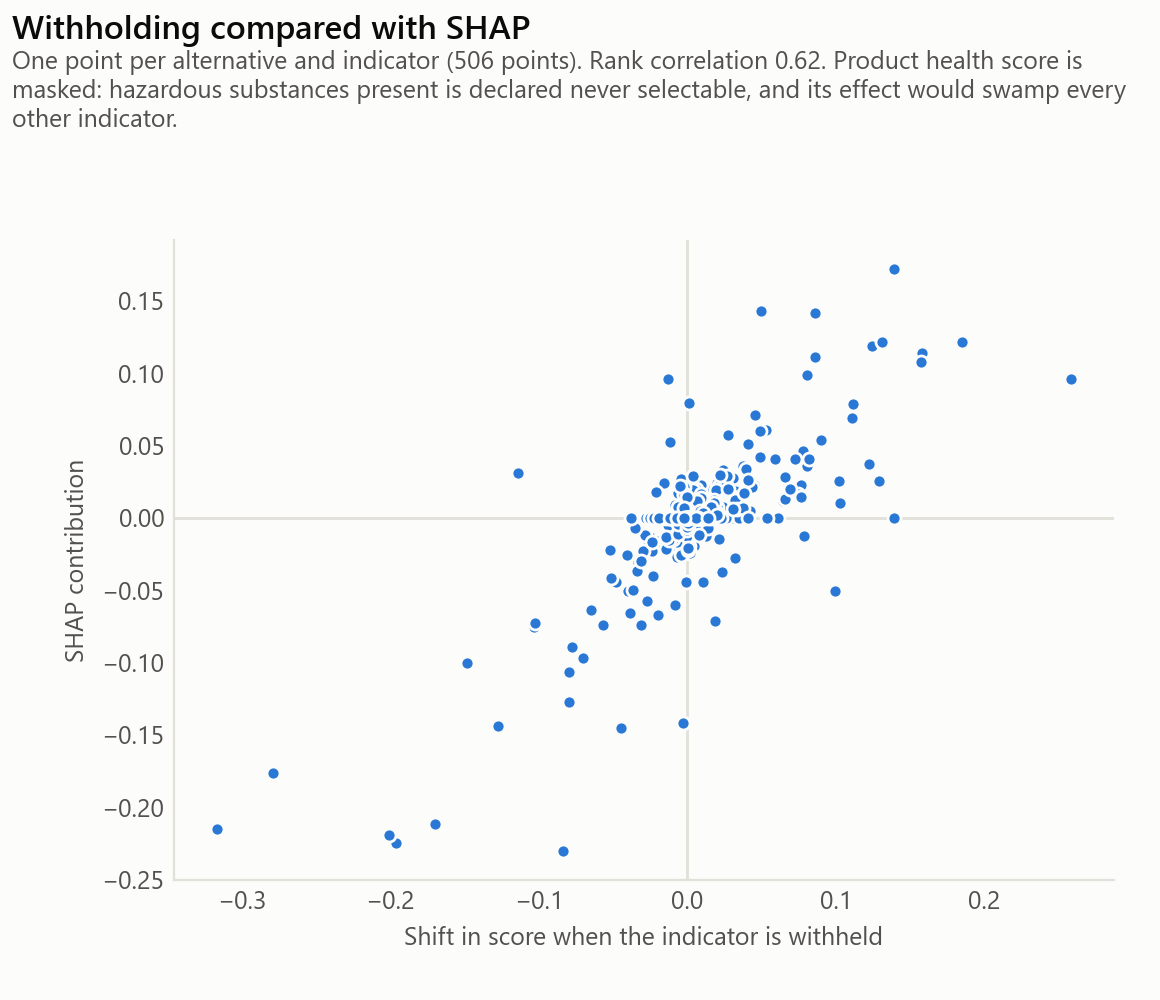

The file beside this chart, header and first rows:
indicator, withholding, shap
gwp, -0.2792, -0.1766
acoustic_reduction, 0.1583, 0.114
fire_reaction, -0.07789, -0.08948
u_value, 0.05932, 0.04053
cost_product, 0.04507, 0.02288
cost_labour, 0.03158, 0.01438
fu_incin, -0.01465, -0.01412
fu_haz, 0.00682, 0.01035
fwu, -0.00692, -0.00994
heat_capacity, -0.00462, 0.00394
wdp, 0.00476, 0.0
circ_orig, 0.00523, 0.0
fu_recyc, -0.01369, 0.0
fu_inert, -0.01619, 0.0
cost_maintenance, 0.0333, 0.0
health, -0.00325, 0.0
surface_mass, -0.00165, 0.0
thickness, -0.00917, 0.0
gwp, -0.1964, -0.2248
cost_product, -0.02729, -0.05723
thickness, 0.03219, -0.02773
fu_inert, 0.02005, 0.02359
fire_reaction, 0.07631, 0.02293
health, -0.01556, 0.02248
fwu, 0.00102, -0.0201
fu_recyc, 0.01703, 0.01575
cost_labour, 0.0072, -0.00664
circ_orig, -0.01725, 0.0
fu_incin, 0.00339, 0.0
fu_haz, 0.00824, 0.0
cost_maintenance, -0.00133, 0.0
u_value, 0.01807, 0.0
acoustic_reduction, 0.01335, 0.0
surface_mass, 0.00183, 0.0
heat_capacity, 0.007, 0.0
health, 0.1749, 0.1633
fire_reaction, -0.1035, -0.07555
u_value, 0.1106, 0.06903
fu_recyc, -0.02681, -0.01598
cost_labour, -0.02398, -0.01411
cost_product, 0.00467, 0.0135
circ_orig, -0.01247, -0.01301
cost_maintenance, -0.00446, -0.01231
fwu, -0.00744, -0.01131
heat_capacity, 0.00429, 0.00858
gwp, -0.02786, 0.0
wdp, -0.00787, 0.0
fu_incin, 0.00656, 0.0
fu_inert, -0.01199, 0.0
fu_haz, -0.00535, 0.0
acoustic_reduction, 0.00158, 0.0
surface_mass, 0.00379, 0.0
thickness, -0.0053, 0.0
gwp, -0.03884, -0.06568
acoustic_reduction, 0.02751, 0.05731
fu_inert, -0.04805, -0.044
fu_recyc, -0.00922, -0.02271
fwu, 0.00417, -0.01946
fire_reaction, 0.03146, 0.01783
circ_orig, -0.00965, -0.01316
... 476 more rows
